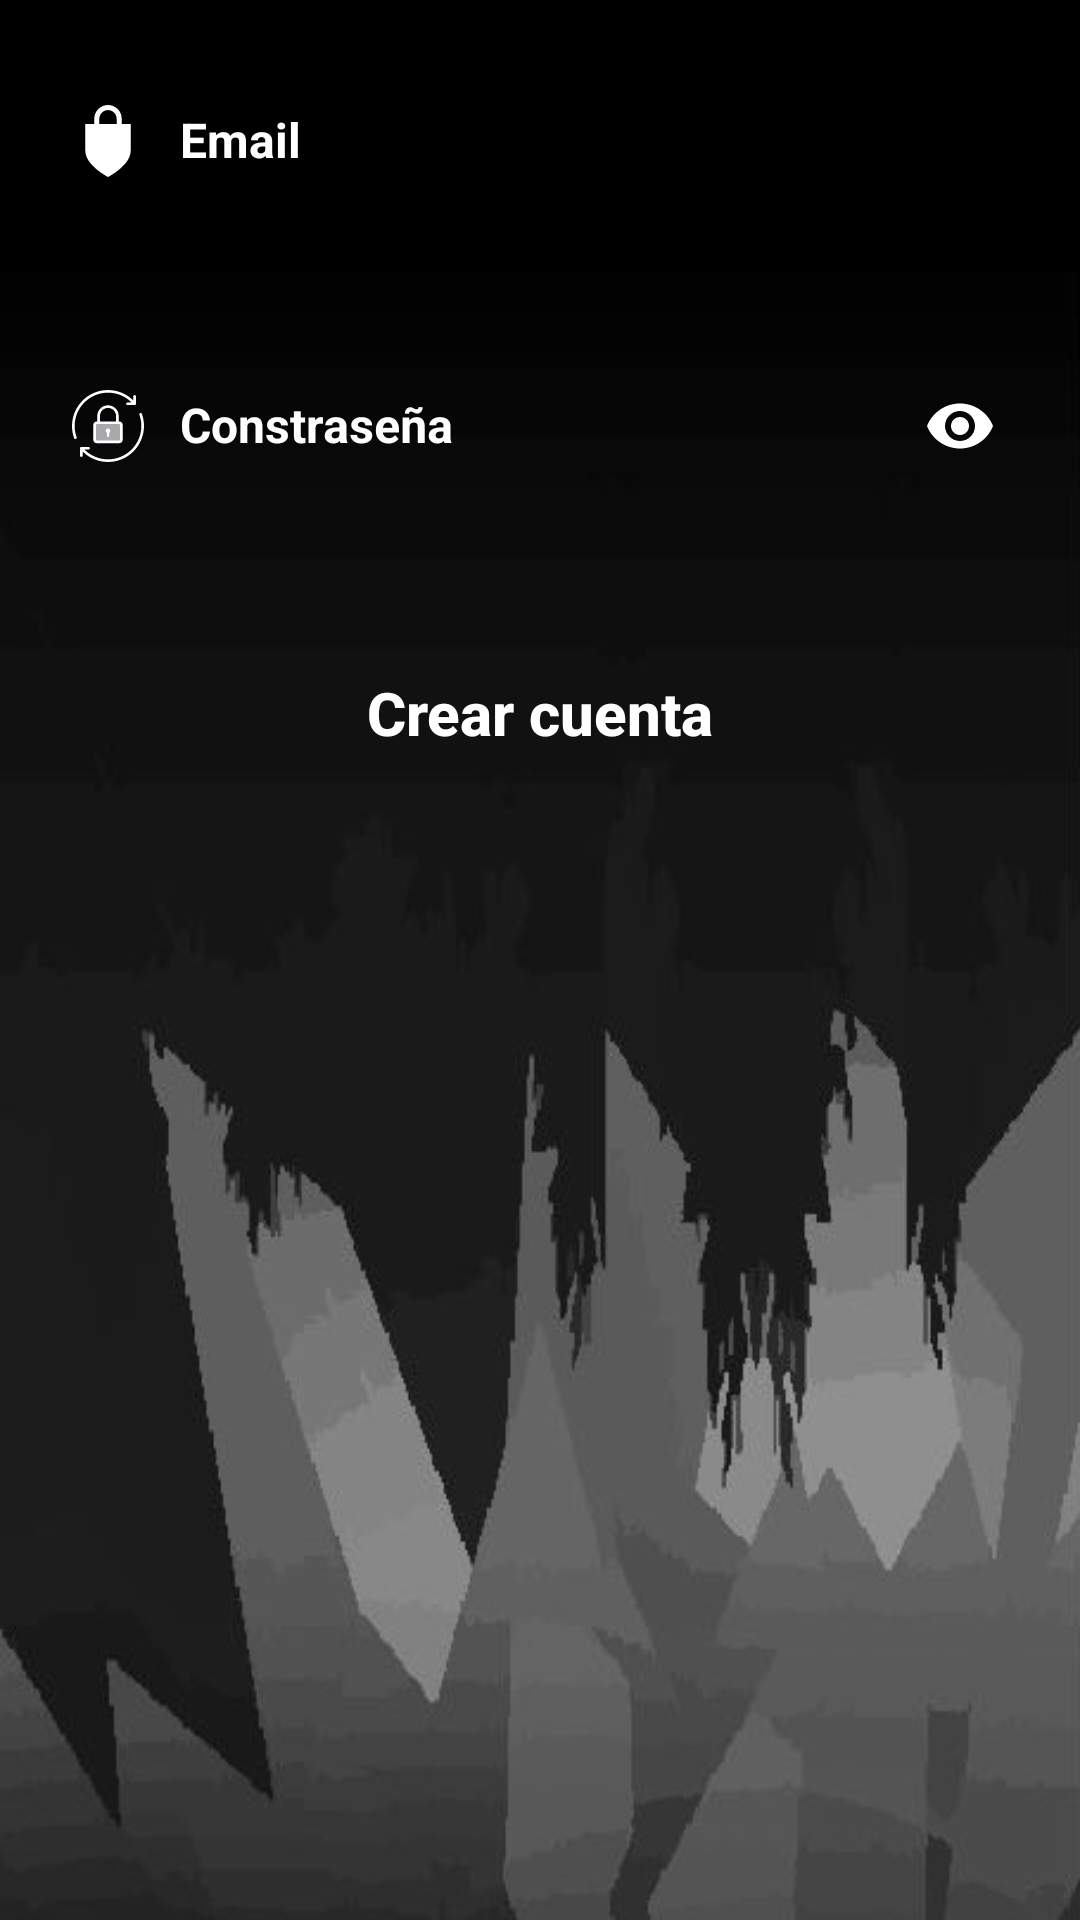

The Android layout XML behind this screen, and the referenced resources:
<!-- AndroidManifest.xml: application theme AppTheme -->
<!-- res/layout/fragment_signin.xml -->
<?xml version="1.0" encoding="utf-8"?>
<RelativeLayout
    xmlns:android="http://schemas.android.com/apk/res/android"
    xmlns:tools="http://schemas.android.com/tools"
    xmlns:app="http://schemas.android.com/apk/res-auto"
    android:layout_width="match_parent"
    android:layout_height="match_parent"
    android:background="@drawable/bg_auth"
    android:onClick="ocultarTeclado">

    <android.support.v4.widget.NestedScrollView
        android:id="@+id/bottom"
        android:isScrollContainer="false"
        android:windowSoftInputMode="adjustResize"
        android:layout_width="match_parent"
        android:layout_height="wrap_content">

        <LinearLayout
            android:layout_width="match_parent"
            android:layout_height="wrap_content"
            android:orientation="vertical"
            android:gravity="center">

            <LinearLayout
                android:clipToPadding="false"
                android:gravity="center"
                android:orientation="horizontal"
                android:layout_width="match_parent"
                android:layout_height="wrap_content"
                android:layout_margin="16dp">

                <android.support.design.widget.TextInputLayout
                    android:id="@+id/tin_user_signin"
                    android:layout_width="match_parent"
                    android:layout_height="wrap_content"
                    android:textColorHint="@color/blanco_static"
                    android:theme="@style/TinLabel"
                    app:errorTextAppearance="@style/error_appearance">

                    <EditText
                        android:id="@+id/et_email"
                        android:layout_width="match_parent"
                        android:layout_height="wrap_content"
                        android:layout_marginBottom="8dp"
                        android:background="@android:color/transparent"
                        android:drawableStart="@drawable/ic_user"
                        android:drawablePadding="12dp"
                        android:ems="10"
                        android:hint="@string/et_email"
                        android:inputType="textWebEmailAddress"
                        android:maxLines="1"
                        android:padding="8dp"
                        android:textColor="@color/blanco_static"
                        android:textStyle="bold"/>

                </android.support.design.widget.TextInputLayout>
            </LinearLayout>

            <LinearLayout
                android:layout_width="match_parent"
                android:layout_height="wrap_content"
                android:layout_margin="16dp"
                android:clipToPadding="false"
                android:gravity="center"
                android:orientation="horizontal">

                <android.support.design.widget.TextInputLayout
                    android:id="@+id/tin_pass_signin"
                    android:layout_width="match_parent"
                    android:layout_height="wrap_content"
                    android:textColorHint="@color/blanco_static"
                    app:passwordToggleEnabled="true"
                    app:passwordToggleTint="@color/blanco_static"
                    android:theme="@style/TinLabel"
                    app:errorTextAppearance="@style/error_appearance">

                    <EditText
                        android:id="@+id/et_pass"
                        android:layout_width="match_parent"
                        android:layout_height="wrap_content"
                        android:layout_marginBottom="8dp"
                        android:background="@android:color/transparent"
                        android:drawablePadding="12dp"
                        android:textColor="@color/blanco_static"
                        android:drawableStart="@drawable/ic_pass"
                        android:ems="10"
                        android:hint="@string/et_pass"
                        android:inputType="textPassword"
                        android:maxLines="1"
                        android:padding="8dp"
                        android:textStyle="bold"/>

                </android.support.design.widget.TextInputLayout>

            </LinearLayout>

            <LinearLayout
                android:clipToPadding="false"
                android:gravity="center"
                android:orientation="horizontal"
                android:layout_width="match_parent"
                android:layout_height="wrap_content"
                android:paddingTop="10dp"
                android:layout_marginStart="16dp"
                android:layout_marginEnd="16dp">

                <Button
                    android:id="@+id/bt_signin"
                    android:layout_width="match_parent"
                    android:layout_height="wrap_content"
                    android:layout_marginBottom="8dp"
                    android:layout_marginTop="8dp"
                    android:background="@android:color/transparent"
                    android:padding="16dp"
                    android:text="@string/fragment_signin"
                    android:textAllCaps="false"
                    android:textColor="@color/blanco_static"
                    android:textSize="20sp"
                    android:textStyle="bold" />

            </LinearLayout>
        </LinearLayout>
    </android.support.v4.widget.NestedScrollView>
</RelativeLayout>
<!-- resources referenced by this layout -->
<resources>
  <color name="blanco_static">#FFFFFF</color>
  <!-- drawable bg_auth: jpg bitmap (drawable, 19322 bytes) -->
  <!-- drawable ic_pass: vector/xml drawable (drawable, 2329 chars, omitted) -->
  <!-- drawable ic_user (drawable) -->
  <vector android:height="24dp" android:viewportHeight="47.0"
      android:viewportWidth="47.0" android:width="24dp" xmlns:android="http://schemas.android.com/apk/res/android">
      <path android:fillColor="#FFFFFF" android:pathData="M32.45,12.39V8.96c0,-4.95 -4.02,-8.96 -8.95,-8.96c-4.93,0 -8.95,4.01 -8.95,8.96v3.43H8.72v17.62C8.72,39.4 23.5,47 23.5,47s14.78,-7.61 14.78,-16.99V12.39H32.45zM17.86,12.39V8.96c0,-3.11 2.53,-5.65 5.64,-5.65c3.11,0 5.64,2.53 5.64,5.65v3.43H17.86z"/>
  </vector>
  <string name="et_email">Email</string>
  <string name="et_pass">Constraseña</string>
  <string name="fragment_signin">Crear cuenta</string>
  <style name="TinLabel" parent="">
          <item name="colorAccent">@color/blanco_static</item>
          <item name="android:textSize">16sp</item>
      </style>
  <style name="error_appearance" parent="@android:style/TextAppearance">
          <item name="android:textColor">@color/amarillo</item>
          <item name="android:textSize">12sp</item>
      </style>
  <style name="AppTheme" parent="Theme.AppCompat.DayNight.DarkActionBar">
          
          <item name="colorPrimary">@color/colorPrimary</item>
          <item name="colorPrimaryDark">@color/colorPrimaryDark</item>
          <item name="colorAccent">@color/colorAccent</item>
  
          <item name="windowActionModeOverlay">true</item>
      </style>
  <color name="amarillo">#FFFF00</color>
  <color name="colorPrimary">#212121</color>
  <color name="colorPrimaryDark">#212121</color>
  <color name="colorAccent">#212121</color>
</resources>
